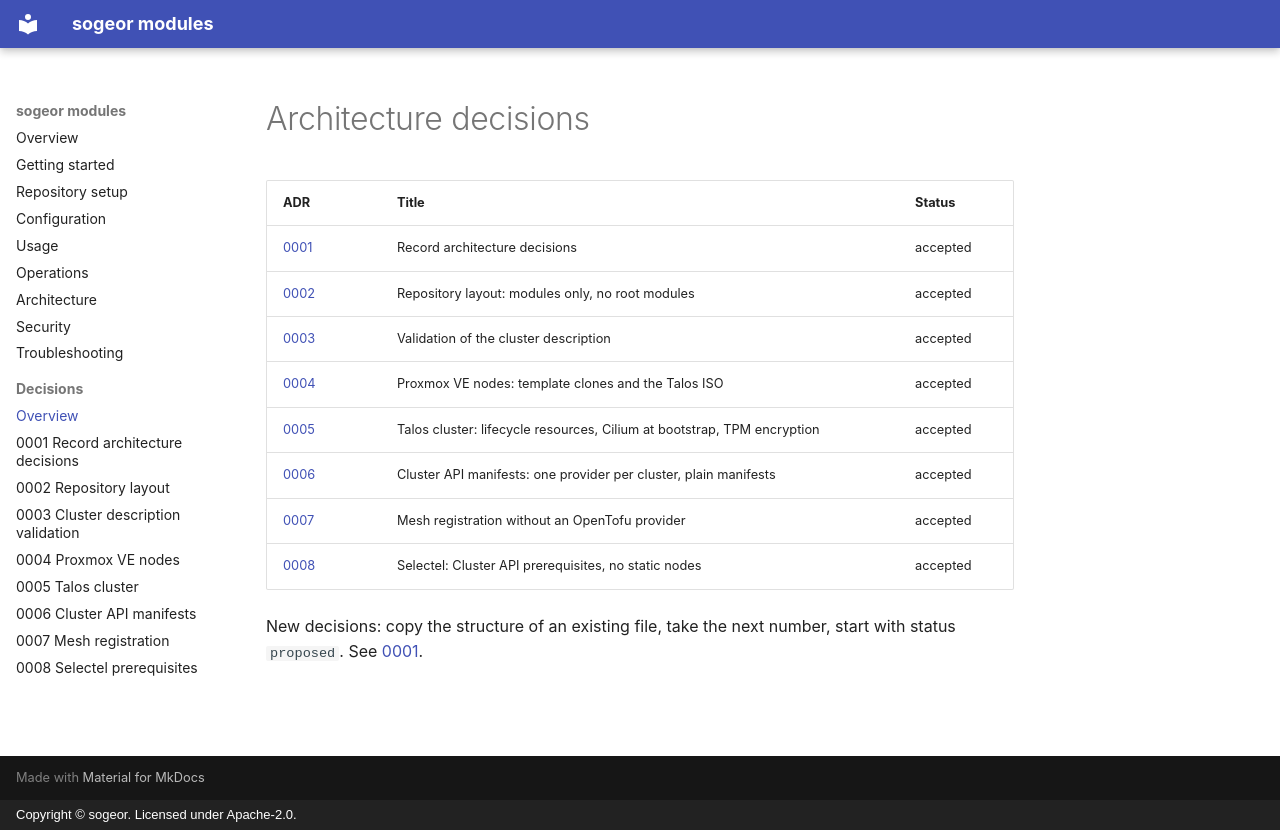

repository: sogeor/modules · page: adr/index.html · generator: mkdocs · copyright: Copyright © sogeor. Licensed under Apache-2.0.

# Architecture decisions

| ADR | Title | Status |
|---|---|---|
| [0001](0001-record-architecture-decisions.md) | Record architecture decisions | accepted |
| [0002](0002-repository-layout.md) | Repository layout: modules only, no root modules | accepted |
| [0003](0003-cluster-description-validation.md) | Validation of the cluster description | accepted |
| [0004](0004-proxmox-nodes.md) | Proxmox VE nodes: template clones and the Talos ISO | accepted |
| [0005](0005-talos-cluster.md) | Talos cluster: lifecycle resources, Cilium at bootstrap, TPM encryption | accepted |
| [0006](0006-capi-manifests.md) | Cluster API manifests: one provider per cluster, plain manifests | accepted |
| [0007](0007-mesh-registration.md) | Mesh registration without an OpenTofu provider | accepted |
| [0008](0008-selectel-capi-prerequisites.md) | Selectel: Cluster API prerequisites, no static nodes | accepted |

New decisions: copy the structure of an existing file, take the next number, start with status
`proposed`. See [0001](0001-record-architecture-decisions.md).
